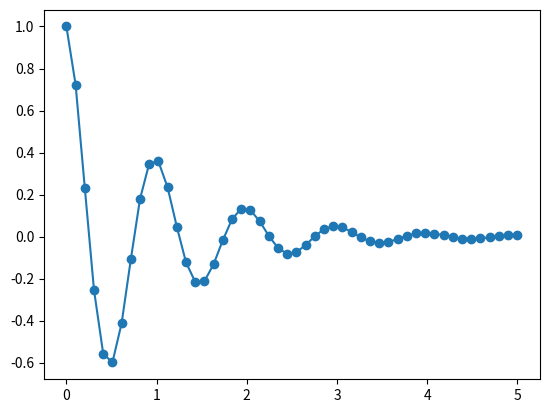

Generate this figure with matplotlib:
"""Example script that generates a plot."""

import matplotlib as mpl
import matplotlib.pyplot as plt
import numpy as np


def gen_damped_data():
    x = np.linspace(0.0, 5.0)
    y = np.cos(2 * np.pi * x) * np.exp(-x)
    return x, y


def setup_plot():
    fig, ax = plt.subplots()
    return fig, ax


if __name__ == "__main__":
    # Create some fake data.

    x1, y1 = gen_damped_data()
    fig, ax = setup_plot()

    ax.plot(x1, y1, "C0o-")

    plt.show()
